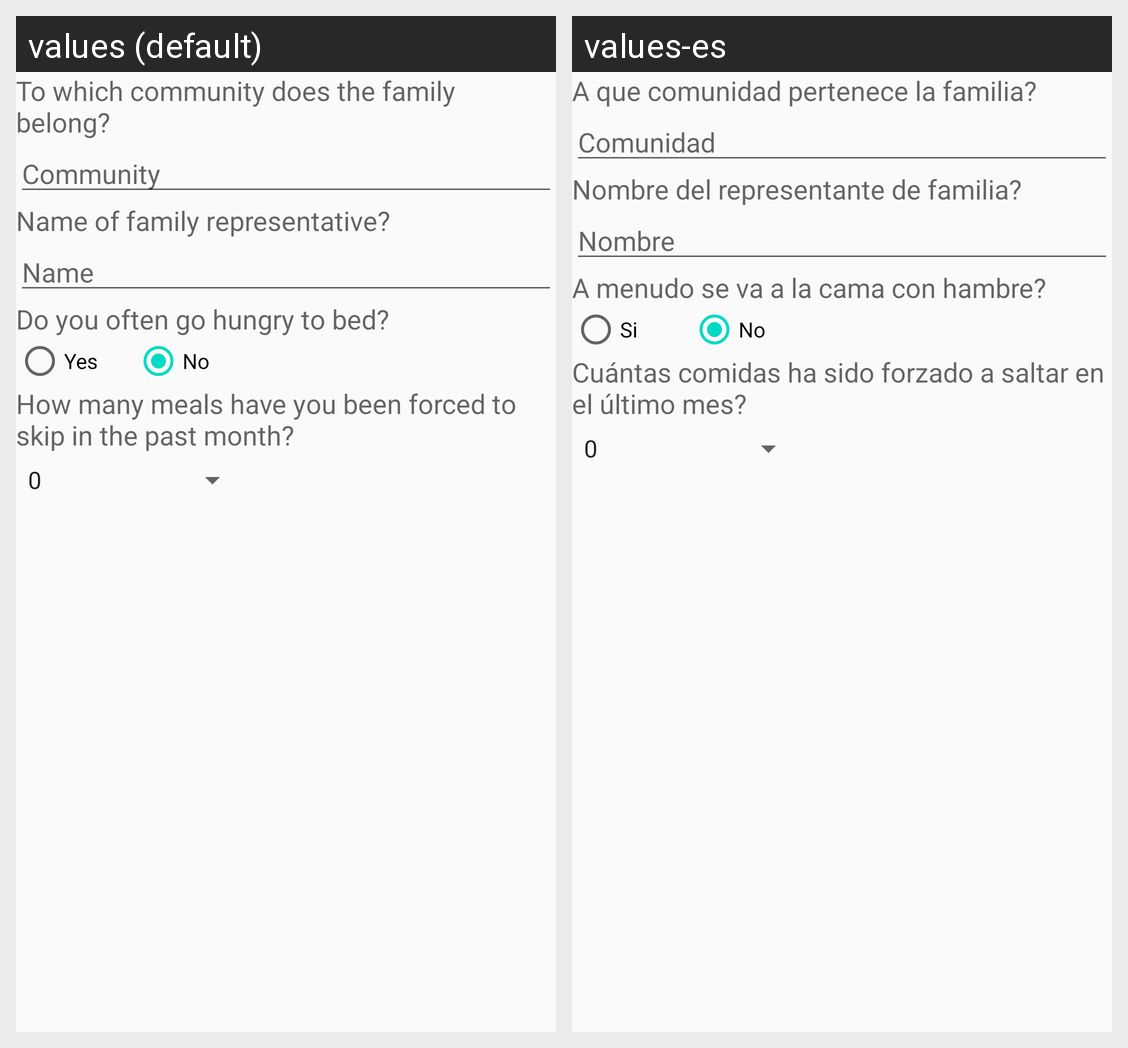

Translations of the strings shown on this Android screen, per locale in the grid:
Android screen res/layout/activity_addeditentry.xml rendered under 2 locales, left to right: values (default), values-es. Device: Nexus 5 (rendered at 1080×1920; each locale shown at half size, 540×960, under a caption strip naming it); theme AppTheme.NoActionBar.
Strings drawn on this screen, with the default value and each locale's value (text and hints the layout hard-codes, and strings that could not be matched under every locale, appear in the picture but are not listed):

nameOfCommunity
  values: To which community does the family belong?
  values-es: A que comunidad pertenece la familia?

community
  values: Community
  values-es: Comunidad

nameOfFamilyMember
  values: Name of family representative?
  values-es: Nombre del representante de familia?

name
  values: Name
  values-es: Nombre

hungryInBed
  values: Do you often go hungry to bed?
  values-es: A menudo se va a la cama con hambre?

yes
  values: Yes
  values-es: Si

no
  values: No
  values-es: No

skippedMeals
  values: How many meals have you been forced to skip in the past month?
  values-es: Cuántas comidas ha sido forzado a saltar en el último mes?
